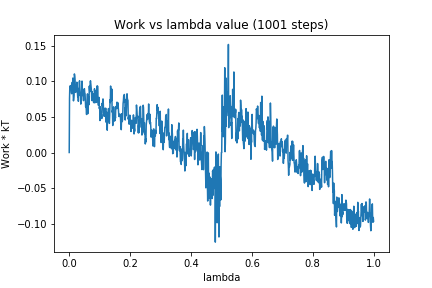

Data behind this chart, as committed beside it:
0, 0.0
1, 0.07571
2, 0.09254
3, 0.09353
4, 0.0893
5, 0.09259
6, 0.09409
7, 0.0842
8, 0.08247
9, 0.08551
10, 0.0986
11, 0.08522
12, 0.1045
13, 0.08468
14, 0.07249
15, 0.07632
16, 0.08049
17, 0.1103
18, 0.1075
19, 0.102
20, 0.09384
21, 0.08435
22, 0.08913
23, 0.09295
24, 0.08825
25, 0.09868
26, 0.08829
27, 0.08414
28, 0.07762
29, 0.08998
30, 0.07193
31, 0.08757
32, 0.0813
33, 0.09852
34, 0.1006
35, 0.09184
36, 0.07985
37, 0.08334
38, 0.06791
39, 0.07783
40, 0.08045
41, 0.08846
42, 0.1002
43, 0.08885
44, 0.0828
45, 0.07921
46, 0.07881
47, 0.07276
48, 0.08684
49, 0.08891
50, 0.08955
51, 0.08302
52, 0.08275
53, 0.07178
54, 0.06384
55, 0.06689
56, 0.06071
57, 0.05335
58, 0.06452
59, 0.07174
60, 0.08224
... 940 more rows
